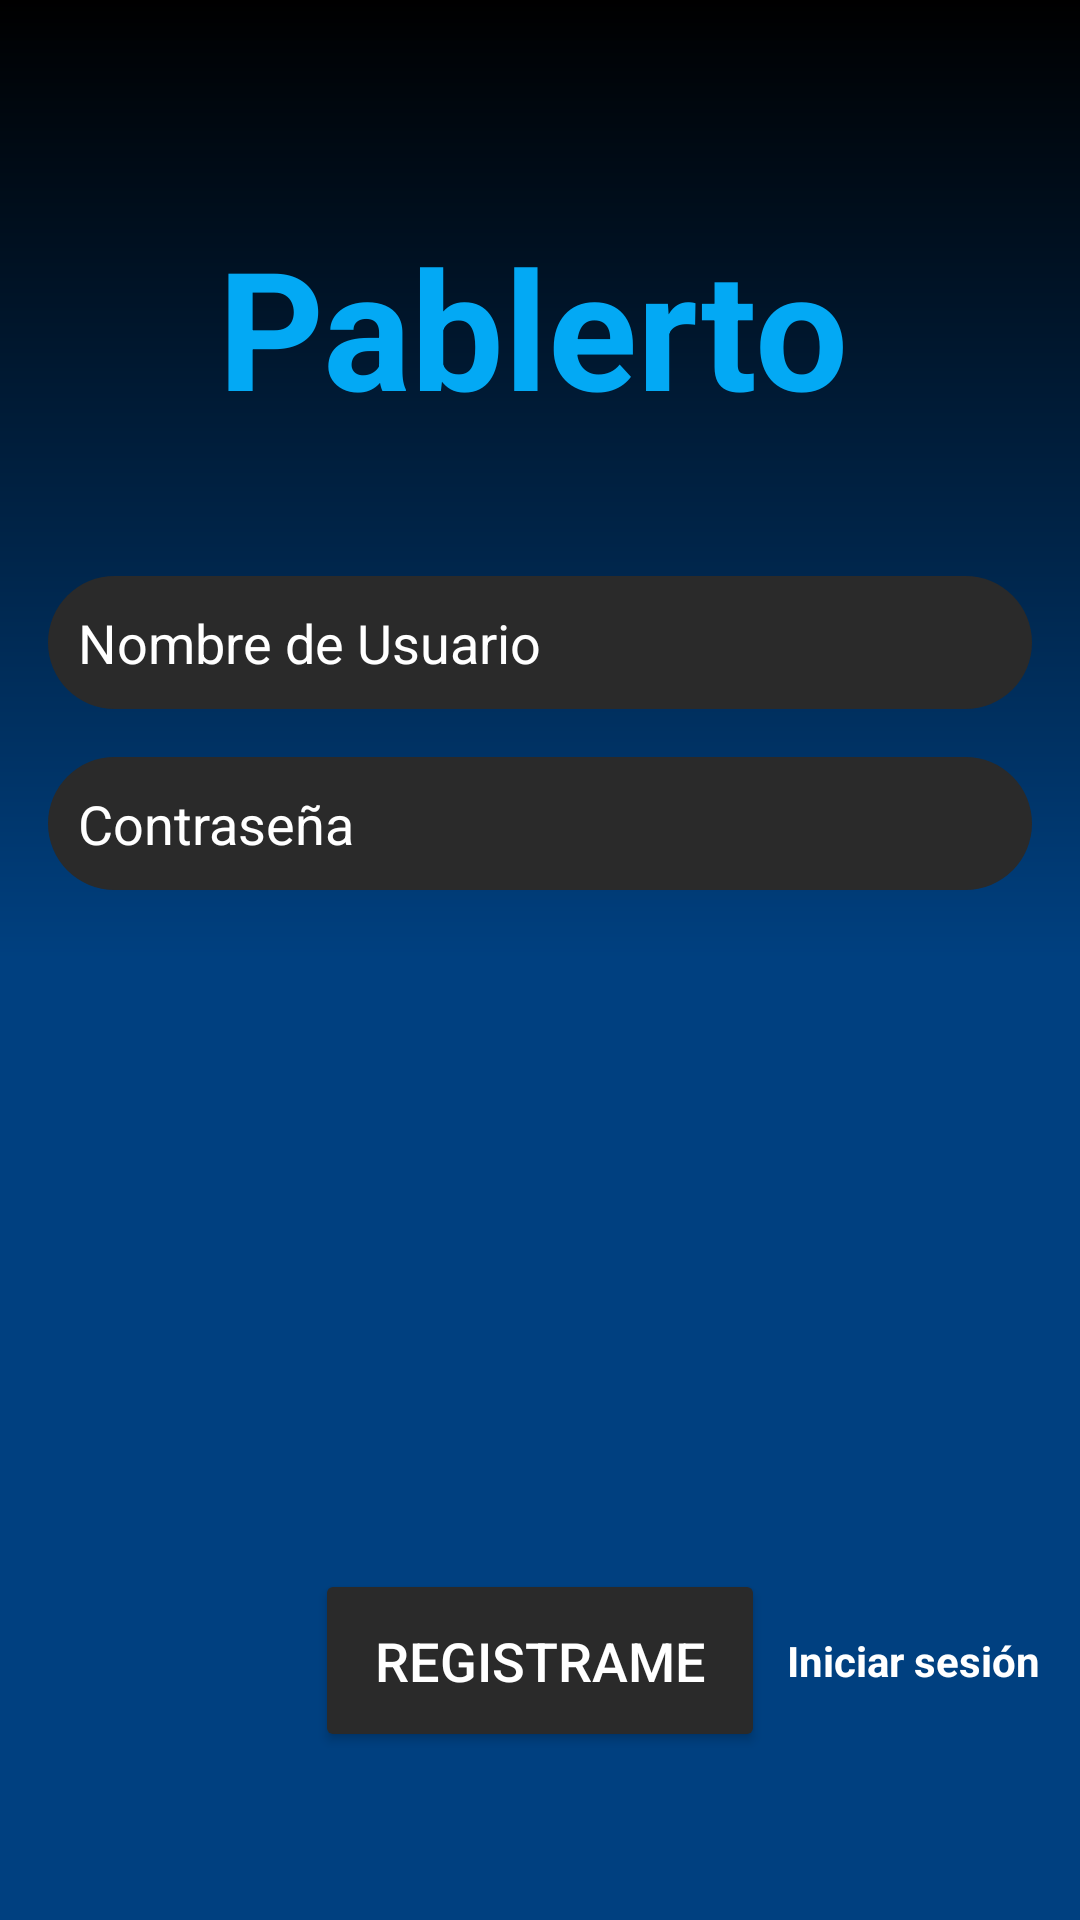

Reconstruct the res/layout file that produces this screen, plus the resources it refers to.
<!-- AndroidManifest.xml: application theme Theme.Pablerto -->
<!-- res/layout/activity_main.xml -->
<?xml version="1.0" encoding="utf-8"?>
<androidx.constraintlayout.widget.ConstraintLayout xmlns:android="http://schemas.android.com/apk/res/android"
    xmlns:app="http://schemas.android.com/apk/res-auto"
    xmlns:tools="http://schemas.android.com/tools"
    android:layout_width="match_parent"
    android:layout_height="match_parent"
    android:background="@drawable/background_gradient"
    tools:context=".MainActivity">

    <EditText
        android:id="@+id/edittxtname"
        android:layout_width="0dp"
        android:layout_height="wrap_content"
        android:layout_marginLeft="16dp"
        android:layout_marginTop="48dp"
        android:layout_marginRight="16dp"
        android:layout_weight="1"
        android:background="@drawable/circular_edittext"
        android:drawablePadding="10dp"
        android:hint="Nombre de Usuario"
        android:padding="10dp"
        android:textColor="#FFFFFF"
        android:textColorHint="@color/white"
        app:layout_constraintEnd_toEndOf="parent"
        app:layout_constraintStart_toStartOf="parent"
        app:layout_constraintTop_toBottomOf="@+id/imageView5" />

    <EditText
        android:id="@+id/edittxtpassword"
        android:layout_width="0dp"
        android:layout_height="wrap_content"
        android:layout_marginLeft="16dp"
        android:layout_marginTop="16dp"
        android:layout_marginRight="16dp"
        android:layout_weight="1"
        android:background="@drawable/circular_edittext"
        android:drawablePadding="10dp"
        android:hint="Contraseña"
        android:padding="10dp"
        android:textColor="#FFFFFF"
        android:textColorHint="@color/white"
        app:layout_constraintEnd_toEndOf="parent"
        app:layout_constraintStart_toStartOf="parent"
        app:layout_constraintTop_toBottomOf="@+id/edittxtname" />

    <Button
        android:id="@+id/btnabrirperfil"
        android:layout_width="150dp"
        android:layout_height="61dp"
        android:layout_gravity="center_horizontal"
        android:layout_marginBottom="56dp"
        android:backgroundTint="@color/grey"
        android:padding="10dp"
        android:text="Registrame"
        android:textColor="@color/white"
        android:textSize="18sp"
        app:layout_constraintBottom_toBottomOf="parent"
        app:layout_constraintEnd_toEndOf="parent"
        app:layout_constraintStart_toStartOf="parent" />

    <TextView
        android:id="@+id/tverrorLogin"
        android:layout_width="wrap_content"
        android:layout_height="wrap_content"
        android:text="Porvavor, ingrese credenciales "
        android:textColor="@color/rojoEncendido"
        android:textSize="16dp"
        android:visibility="invisible"
        app:layout_constraintBottom_toTopOf="@+id/btnabrirperfil"
        app:layout_constraintEnd_toEndOf="parent"
        app:layout_constraintStart_toStartOf="parent" />

    <TextView
        android:id="@+id/imageView5"
        android:layout_width="215dp"
        android:layout_height="72dp"
        android:layout_marginTop="72dp"
        android:text="Pablerto"
        android:textColor="@color/blue"
        android:textSize="55dp"
        android:textStyle="bold"
        app:layout_constraintEnd_toEndOf="parent"
        app:layout_constraintStart_toStartOf="parent"
        app:layout_constraintTop_toTopOf="parent" />

    <TextView
        android:id="@+id/textView"
        android:layout_width="90dp"
        android:layout_height="20dp"
        android:layout_marginBottom="76dp"
        android:contextClickable="true"
        android:text="Iniciar sesión"
        android:textColor="#FFFFFF"
        android:textIsSelectable="false"
        android:textStyle="bold"
        app:layout_constraintBottom_toBottomOf="parent"
        app:layout_constraintEnd_toEndOf="parent"
        app:layout_constraintHorizontal_bias="0.49"
        app:layout_constraintStart_toEndOf="@+id/btnabrirperfil" />


</androidx.constraintlayout.widget.ConstraintLayout>
<!-- resources referenced by this layout -->
<resources>
  <color name="blue">#03A9F4</color>
  <color name="grey">#2A2A2A</color>
  <color name="rojoEncendido">#FF0000</color>
  <color name="white">#FFFFFFFF</color>
  <!-- drawable background_gradient (drawable) -->
  <?xml version="1.0" encoding="utf-8"?>
  <layer-list xmlns:android="http://schemas.android.com/apk/res/android">
      <item>
          <shape android:shape="rectangle">
              <gradient
                  android:startColor="#004080"
              android:centerColor="#004080"
              android:endColor="#000000"
              android:angle="90"/>
          </shape>
      </item>
  </layer-list>
  <!-- drawable circular_edittext (drawable) -->
  <?xml version="1.0" encoding="utf-8"?>
  <shape xmlns:android="http://schemas.android.com/apk/res/android">
      <solid android:color="#2A2A2A"/>
      <corners android:radius="50dp"/>
  </shape>
  <style name="Theme.Pablerto" parent="Base.Theme.Pablerto" />
  <style name="Base.Theme.Pablerto" parent="Theme.Material3.DayNight.NoActionBar">
          
          
      </style>
</resources>
